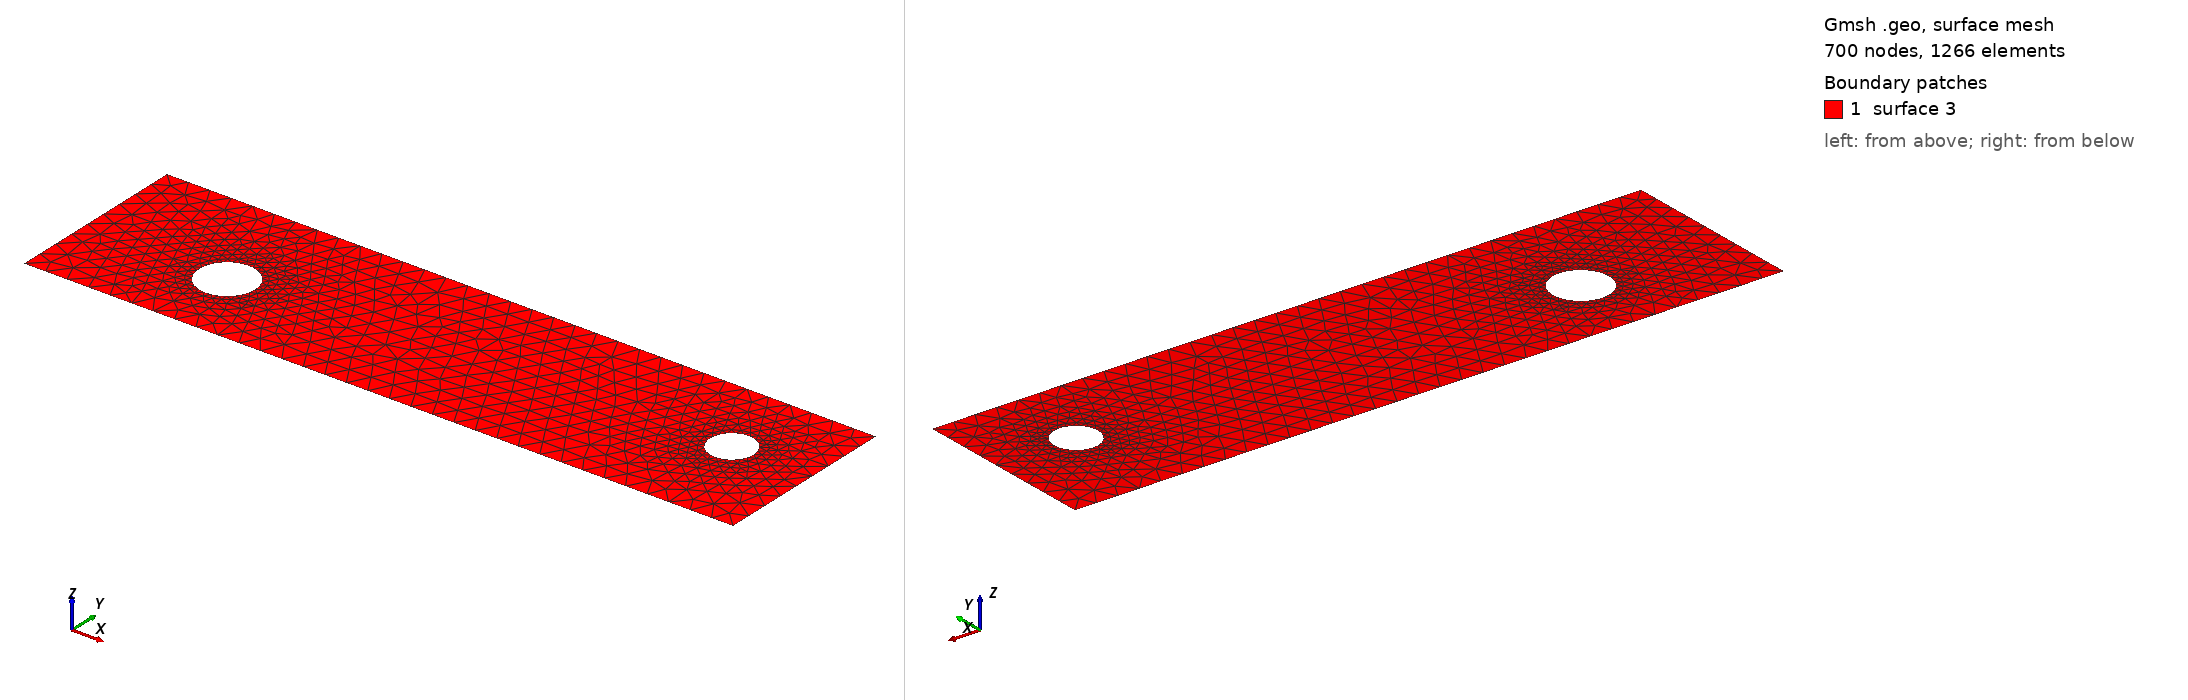

Gmsh geometry script, surface-meshed: 700 nodes, 1266 surface elements. Boundary patches (legend numbers): 1 surface 3. Left view from above one corner, right view from below the opposite corner. The script declares no physical surfaces, so the legend lists its geometric surfaces. The drawing asked Gmsh for element sizes between 1% and 20% of the model's largest extent; the script's own settings can give other sizes.

=== cad_323.geo (drawn) ===
//+
SetFactory("OpenCASCADE");
//+
Point(1) = {0.655401, -3.275738, 0.000000, 1.000000};
//+
Point(2) = {33.249663, -3.275738, 0.000000, 1.000000};
//+
Point(3) = {33.249663, 5.270676, 0.000000, 1.000000};
//+
Point(4) = {0.655401, 5.270676, 0.000000, 1.000000};
//+
Line(1) = {4, 1};
//+
Line(2) = {1, 2};
//+
Line(3) = {2, 3};
//+
Line(4) = {3, 4};
//+
Curve Loop(1) = {1, 2, 3, 4};
//+
Point(6) = {8.532661, 0.296006, 0.000000, 0.128490};
//+
Point(5) = {7.247764, 0.296006, 0.000000, 0.128490};
//+
Point(7) = {6.605316, 1.408759, 0.000000, 0.128490};
//+
Point(8) = {6.605316, -0.816748, 0.000000, 0.128490};
//+
Point(10) = {30.554878, 1.468859, 0.000000, 0.100731};
//+
Point(9) = {29.547563, 1.468859, 0.000000, 0.100731};
//+
Point(11) = {29.043906, 2.341219, 0.000000, 0.100731};
//+
Point(12) = {29.043906, 0.596499, 0.000000, 0.100731};
//+
Ellipse(5) = {6, 5, 7, 7};
//+
Ellipse(6) = {7, 5, 8, 8};
//+
Ellipse(7) = {8, 5, 6, 6};
//+
Curve Loop(2) = {5, 6, 7};
//+
Ellipse(8) = {10, 9, 11, 11};
//+
Ellipse(9) = {11, 9, 12, 12};
//+
Ellipse(10) = {12, 9, 10, 10};
//+
Curve Loop(3) = {8, 9, 10};
//+
Plane Surface(3) = {1, 2, 3};
//+
Physical Curve("INFLOW", 100) = {1};
//+
Physical Curve("OUTFLOW", 101) = {3};
//+
Physical Curve("WALL_BOUNDARY", 102) = {2, 4};
//+
Physical Curve("OBSTACLE", 103) = {5, 6, 7, 8, 9, 10};
